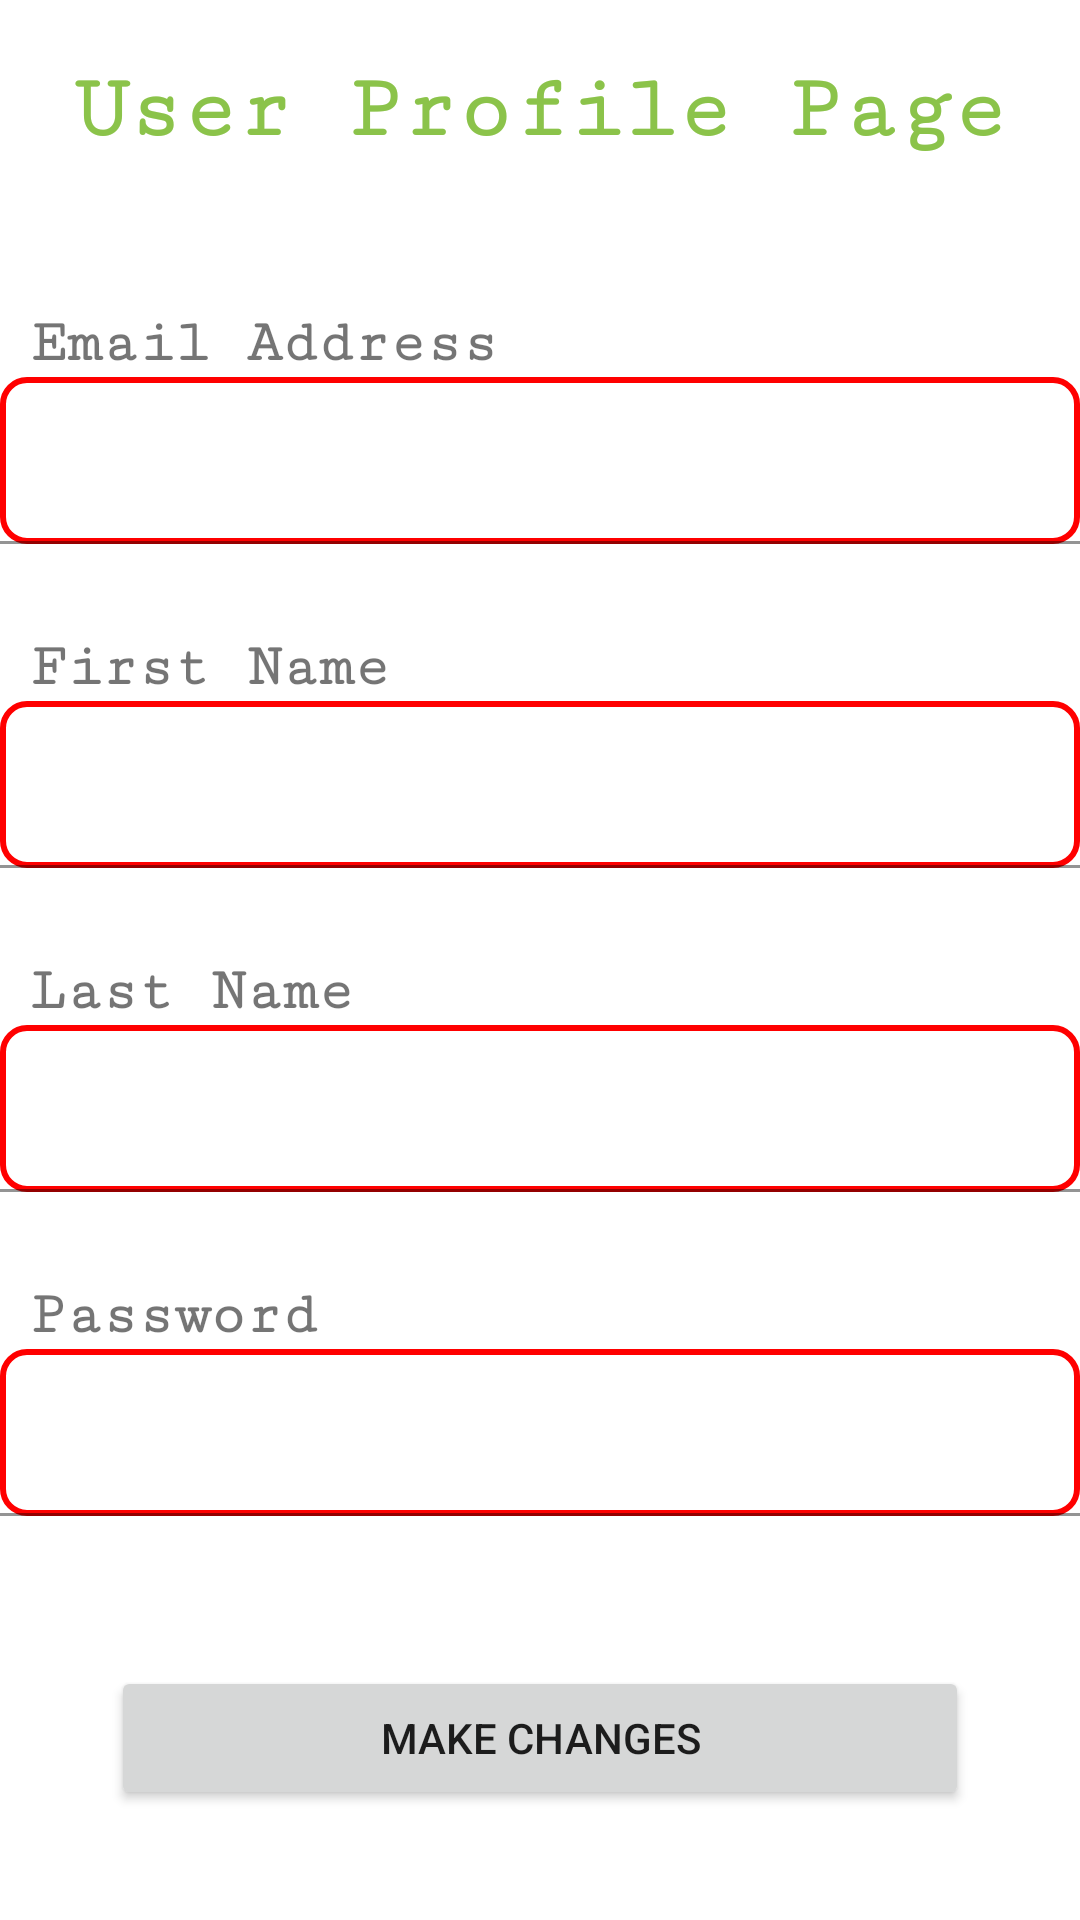

Here is an Android app screen rendered from its layout file. Give the layout XML and the strings, colors and styles it references.
<!-- AndroidManifest.xml: application theme Theme.TestNavigation -->
<!-- res/layout/fragment_profile.xml -->
<?xml version="1.0" encoding="utf-8"?>
<LinearLayout xmlns:android="http://schemas.android.com/apk/res/android"
    xmlns:app="http://schemas.android.com/apk/res-auto"
    xmlns:tools="http://schemas.android.com/tools"
    android:layout_width="match_parent"
    android:layout_height="match_parent"
    android:orientation="vertical"
    tools:context=".ui.profile.ProfileFragment">

    <TextView
        android:id="@+id/textView12"
        android:layout_width="match_parent"
        android:layout_height="wrap_content"
        android:fontFamily="serif-monospace"
        android:gravity="center"
        android:paddingTop="20dp"
        android:paddingBottom="50dp"
        android:text="User Profile Page"
        android:textColor="#8BC34A"
        android:textColorLink="#8BC34A"
        android:textSize="30dp"
        android:textStyle="bold" />

    <TextView
        android:id="@+id/textView13"
        android:layout_width="match_parent"
        android:layout_height="wrap_content"
        android:fontFamily="serif-monospace"
        android:paddingLeft="10dp"
        android:text="Email Address"
        android:textSize="20dp"
        android:textStyle="bold" />

    <com.google.android.material.textfield.TextInputLayout
        android:layout_width="match_parent"
        android:layout_height="wrap_content"
        android:paddingBottom="30dp">

        <com.google.android.material.textfield.TextInputEditText
            android:id="@+id/emailAddressEditText"
            android:layout_width="match_parent"
            android:layout_height="wrap_content"
            android:background="@drawable/button_border" />
    </com.google.android.material.textfield.TextInputLayout>

    <TextView
        android:id="@+id/textView14"
        android:layout_width="match_parent"
        android:layout_height="wrap_content"
        android:fontFamily="serif-monospace"
        android:paddingLeft="10dp"
        android:text="First Name"
        android:textSize="20dp"
        android:textStyle="bold" />

    <com.google.android.material.textfield.TextInputLayout
        android:layout_width="match_parent"
        android:layout_height="wrap_content"
        android:paddingBottom="30dp">

        <com.google.android.material.textfield.TextInputEditText
            android:id="@+id/firstNameEditText"
            android:layout_width="match_parent"
            android:layout_height="wrap_content"
            android:background="@drawable/button_border" />
    </com.google.android.material.textfield.TextInputLayout>

    <TextView
        android:id="@+id/textView17"
        android:layout_width="match_parent"
        android:layout_height="wrap_content"
        android:fontFamily="serif-monospace"
        android:paddingLeft="10dp"
        android:text="Last Name"
        android:textSize="20dp"
        android:textStyle="bold" />

    <com.google.android.material.textfield.TextInputLayout
        android:layout_width="match_parent"
        android:layout_height="wrap_content"
        android:paddingBottom="30dp">

        <com.google.android.material.textfield.TextInputEditText
            android:id="@+id/lastNameEditText"
            android:layout_width="match_parent"
            android:layout_height="wrap_content"
            android:background="@drawable/button_border" />
    </com.google.android.material.textfield.TextInputLayout>

    <TextView
        android:id="@+id/textView20"
        android:layout_width="match_parent"
        android:layout_height="wrap_content"
        android:fontFamily="serif-monospace"
        android:paddingLeft="10dp"
        android:text="Password"
        android:textSize="20dp"
        android:textStyle="bold" />

    <com.google.android.material.textfield.TextInputLayout
        android:layout_width="match_parent"
        android:layout_height="wrap_content"
        android:paddingBottom="50dp">

        <com.google.android.material.textfield.TextInputEditText
            android:id="@+id/passwordEditText"
            android:layout_width="match_parent"
            android:layout_height="wrap_content"
            android:background="@drawable/button_border" />
    </com.google.android.material.textfield.TextInputLayout>

    <Button
        android:id="@+id/makeChangesButton"
        android:layout_width="286dp"
        android:layout_height="wrap_content"
        android:layout_gravity="center"
        android:text="Make changes" />

</LinearLayout>
<!-- resources referenced by this layout -->
<resources>
  <!-- drawable button_border (drawable) -->
  <?xml version="1.0" encoding="utf-8"?>
  <shape xmlns:android="http://schemas.android.com/apk/res/android">
      <solid android:color="@android:color/transparent" /> 
      <stroke
          android:width="2dp"
          android:color="#FF0000" /> 
      <corners android:radius="8dp" /> 
  </shape>
  <style name="Theme.TestNavigation" parent="Theme.MaterialComponents.DayNight.NoActionBar">
          
          <item name="colorPrimary">@color/purple_500</item>
          <item name="colorPrimaryVariant">@color/purple_700</item>
          <item name="colorOnPrimary">@color/white</item>
          
          <item name="colorSecondary">@color/teal_200</item>
          <item name="colorSecondaryVariant">@color/teal_700</item>
          <item name="colorOnSecondary">@color/black</item>
          
          <item name="android:statusBarColor">?attr/colorPrimaryVariant</item>
  
          
      </style>
  <color name="purple_500">#FF6200EE</color>
  <color name="purple_700">#FF3700B3</color>
  <color name="white">#FFFFFFFF</color>
  <color name="teal_200">#FF03DAC5</color>
  <color name="teal_700">#FF018786</color>
  <color name="black">#FF000000</color>
</resources>
